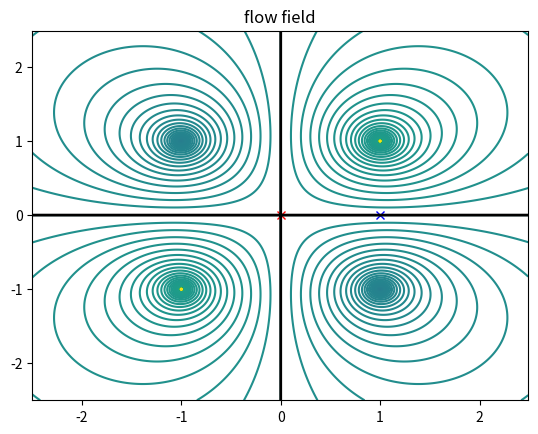
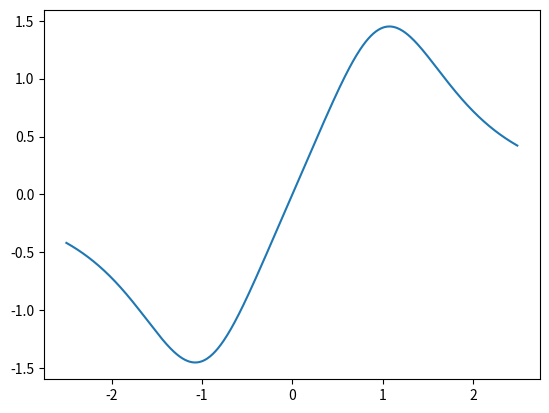

Reproduce these figures in Python, in order.
import numpy as np
import matplotlib.pyplot as plot
import matplotlib.ticker as tickers


domainWidth = 2.5;

xMin = -domainWidth
xMax = domainWidth
zMin = -domainWidth
zMax = domainWidth

dx = dz = 0.01

# Create axis' using domain at the defined resolution
xAxis = np.arange( xMin, xMax, dx )
zAxis = np.arange( zMin, zMax, dz )

# We take our 2 axis and then create a grid
x,z = np.meshgrid( xAxis, zAxis )
 

def getVelocitys( streamFunction ):
	dXpsi,dZpsi = np.gradient( streamFunction );
	
	u = dXpsi/dz
	w = -dZpsi/dx
	
	return [u,w]

def getPressureCFs( u,w,Uref ):
	return 1-(((u**2) + (w**2)) / (Uref**2))

# Stream function for linear flow
def linearSF( x,z, alpha, speed ):
    return speed*( (z*np.cos(alpha) ) - (x*np.sin(alpha) )  )

# Stream function source/sink
def sourceSF( x0,z0, x,z, flowRate ): 
    return (flowRate/(2*np.pi)) * np.arctan( (z-z0)/(x-x0) )

# Stream function doublet
def doubletSF( x0,z0, x,z, strength ): 
    return (-strength/(2*np.pi)) * ( ( z-z0 )/( (x-x0)**2 + (z-z0)**2 ) )

# Stream function vortex
def vortexSF( x0,z0, x,z, Gamma ): 
    return (Gamma/(2*np.pi)) * np.log( np.sqrt( (x-x0)**2 + (z-z0)**2 ) )

# returns [X,Z]
def getLowestVelPoint( x,z, u,w ):
	xIndx,zIndx = np.unravel_index( np.argmin( np.abs( u ) + np.abs( w ) ), u.shape )

	xPos = x[ xIndx, zIndx ];
	zPos = z[ xIndx, zIndx ]; 

	return xPos, zPos



def getStagnationPoints( x,z, u,w ): 
	stagnationValue = np.min( np.abs( u ) + np.abs( w ) )*1.5
	if ( stagnationValue > 0.2 ):
		print("unable to find stagnation point, lowest vel was: ",stagnationValue/1.5)
		return [[],[]]

	print("using sv:", stagnationValue)

	pointIndecies = np.where(  ( np.abs( u ) + np.abs( w ) )< stagnationValue) 

	return [ x[pointIndecies], z[pointIndecies] ];

def getStagnationSFVal( x,z, u,w, streamFunction ):
	xIndx,zIndx = np.unravel_index( np.argmin( np.abs( u ) + np.abs( w ) ), u.shape ) 

	return streamFunction[ xIndx, zIndx ]
 

def niceContorPlot( x,z, scalarField, lineCount ):
	niceVals = []

	xRange = xMax-xMin
	xStep  = xRange/lineCount

	zRange = zMax-zMin
	zStep  = zRange/lineCount

	cX = xMin
	cZ = zMin
	
	alt = 0
	while ( cX <= xMax ):
		#niceVals.append( scalarField[ int((xMin + xRange*np.random.random())/dx ) ][ int((zMin + zRange*np.random.random())/dz) ] )
		niceVals.append( scalarField[ int((cX-xMin)/dx) ][ int((cZ-zMin)/dz) ] )

		"""if ( alt == 0 ):
			niceVals.append( scalarField[ int((cX-xMin)/dx) ][ int((cZ-zMin)/dz) ] )
		elif ( alt == 1 ):
			niceVals.append( scalarField[ int((xMax-cX)/dx) ][ int((zMax-cZ)/dz) ] )
		elif ( alt == 2 ):
			niceVals.append( scalarField[ int((xMax-cX)/dx) ][ int((cZ-zMin)/dz) ] )
		elif ( alt == 3 ):
			niceVals.append( scalarField[ int((cX-xMin)/dx) ][ int((zMax-cZ)/dz) ] )"""


		cX = cX + xStep
		cZ = cZ + zStep
		alt = (alt+1)%4

	niceVals = np.unique( sorted(niceVals) )

	#plot.colorbar( plot.contour( x, z, scalarField, niceVals ) )
	plot.colorbar( plot.contour( x, z, scalarField, lineCount ) )
 
def filterExtreme( inp, maxMag ):
	return np.where( abs(inp)<maxMag, inp, maxMag*np.sign(inp) )

def readValue( X, Z, dataGrid, showOnGraph=False ):
	if ( showOnGraph ):
		plot.plot( X, Z, "bx" )

	return dataGrid[ int((Z-zMin)/dz), int((X-xMin)/dx) ]

[ -2, -1, 0, 1, 2 ]

Uinf = 10;

streamFunction =  vortexSF( 1, 1, x,z, -1.8*np.pi ) + vortexSF( -1, -1, x,z, -1.8*np.pi ) + vortexSF( 1, -1, x,z, 1.8*np.pi )  + vortexSF( -1, 1, x,z, 1.8*np.pi ) ;
#streamFunction = linearSF( x,z, np.pi/2, 10 ) + sourceSF( 0.1, -0.5, x,z, 2.5 ) + sourceSF( -0.1, -0.5, x,z, 2.5 ) + sourceSF( 0, 0.5, x,z, -5 ) + doubletSF( 0.1, 0.2, x,z, -0.6 ) + sourceSF( -0.1, 0.16, x,z, 0.5 );



# filtering for less extreme values:
#streamFunction = np.where( abs(streamFunction)<200, streamFunction, np.ones(streamFunction.shape)*200 )

# We can then get the velocitys from the scalar values of the stream function
u,w = getVelocitys( streamFunction )

 
cp = getPressureCFs( u,w, Uinf )



plot.figure(69)
plot.title("flow field")
#plot.quiver( x, z, u, w )

stX,stZ = getStagnationPoints( x,z,u,w )

print( "uAt thing:", readValue( 1, 0, u, True ) )

plot.plot( stX, stZ, "rx" )
#plot.colorbar( plot.contourf( x, z, filterExtreme( cp, 2 ), 160 ) )

#plot.quiver( x, z, filterExtreme( u, 200), filterExtreme( w, 200) )

plot.contour( x, z, filterExtreme( streamFunction, 100 ), 400 ) 

plot.contour( x, z, streamFunction,[getStagnationSFVal( x,z,u,w,streamFunction )], linewidths=2, colors="black" ) 

#plot.show()

plot.figure(619)
plot.plot( xAxis, filterExtreme( np.take(u, zAxis.size/2, axis=0  ), 2 ) );
plot.show()

